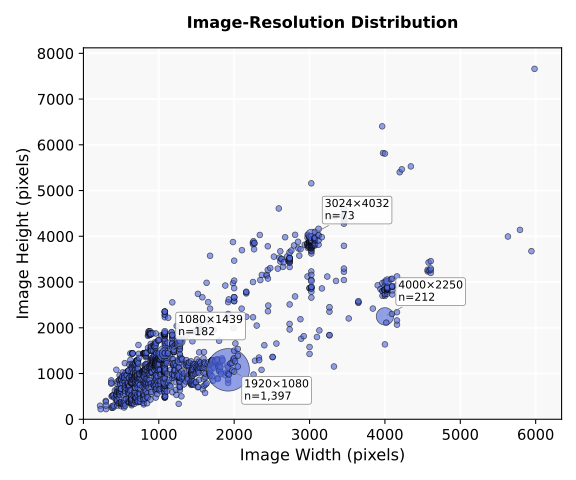

Source data for this figure (header and first rows):
width, height, count, percentage
1920, 1080, 1397, 35.52
4000, 2250, 212, 5.39
1080, 1439, 182, 4.628
3024, 4032, 73, 1.856
1080, 1440, 70, 1.78
1280, 1706, 60, 1.526
1280, 1280, 39, 0.9916
1280, 960, 33, 0.8391
1080, 810, 29, 0.7374
1279, 1706, 29, 0.7374
4032, 3024, 29, 0.7374
690, 920, 26, 0.6611
960, 1280, 15, 0.3814
600, 800, 13, 0.3305
1440, 1080, 13, 0.3305
690, 518, 12, 0.3051
1706, 1279, 11, 0.2797
1080, 809, 10, 0.2543
1080, 1080, 10, 0.2543
1080, 1394, 9, 0.2288
1702, 1276, 9, 0.2288
720, 1280, 8, 0.2034
1080, 608, 8, 0.2034
1080, 1387, 8, 0.2034
750, 1000, 7, 0.178
1080, 1391, 7, 0.178
1279, 1705, 7, 0.178
768, 1024, 6, 0.1526
850, 478, 6, 0.1526
1072, 1383, 6, 0.1526
1080, 1392, 6, 0.1526
1080, 1920, 6, 0.1526
3024, 3024, 6, 0.1526
3456, 4608, 6, 0.1526
4000, 3000, 6, 0.1526
690, 1227, 5, 0.1271
720, 540, 5, 0.1271
887, 1181, 5, 0.1271
1080, 1389, 5, 0.1271
1080, 1393, 5, 0.1271
1440, 1013, 5, 0.1271
1440, 1016, 5, 0.1271
1440, 1022, 5, 0.1271
690, 966, 4, 0.1017
960, 1235, 4, 0.1017
1080, 1386, 4, 0.1017
1080, 1438, 4, 0.1017
1280, 720, 4, 0.1017
1280, 1707, 4, 0.1017
2000, 2666, 4, 0.1017
2448, 3264, 4, 0.1017
2736, 3648, 4, 0.1017
2976, 3968, 4, 0.1017
3000, 4000, 4, 0.1017
3120, 4160, 4, 0.1017
3968, 2976, 4, 0.1017
500, 666, 3, 0.07628
675, 900, 3, 0.07628
690, 690, 3, 0.07628
711, 1280, 3, 0.07628
... 1,340 more rows
